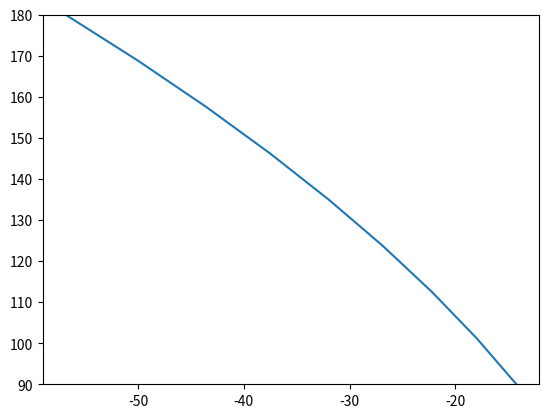
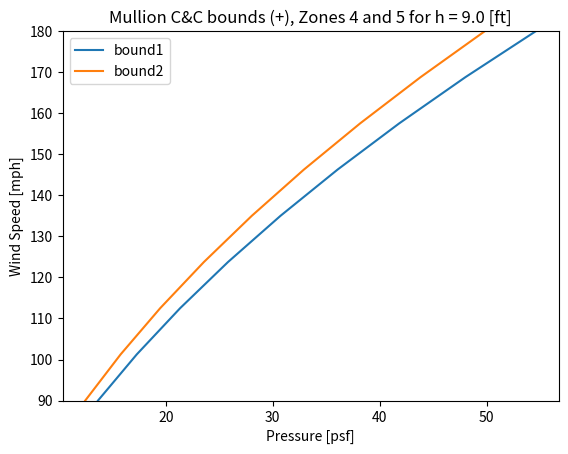
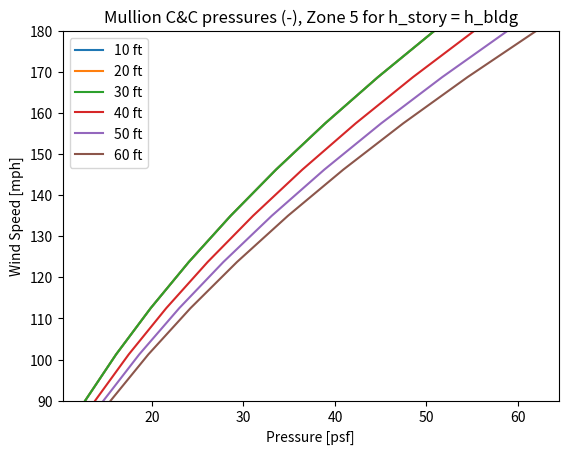

Recreate these plots in Python, in order.
import numpy as np
import matplotlib.pyplot as plt
import pandas as pd
from scipy.optimize import curve_fit

class PressureCalc:

    def wcc_capacity(self, wind_speed, exposure, edition, h_bldg, area_eff):
        # Determine GCpis for pressure calculation:
        gcpi = PressureCalc.get_gcpi(self, edition, encl_class='Enclosed')
        # Determine components and cladding pressure for building facade components:
        is_cc = True
        # All components and cladding calculations require qh:
        qh, alpha = PressureCalc.qz_calc(self, h_bldg, wind_speed, exposure, edition, is_cc)
        # Get GCps and calculate the pressure for each zone:
        wpos = [True, True, False, False]
        wzone = [4, 5, 4, 5]
        wps = list()
        for ind in range(0, len(wpos)):
            # Find the GCp
            gcp = PressureCalc.wall_cc(self, area_eff, wpos[ind], wzone[ind], edition)
            # Reduce GCp for walls if roof pitch is <= 10 degrees:
            theta = 12
            if theta <= 10:
                gcp = 0.9 * gcp
            else:
                pass
            # Calculate pressure at the zone:
            p = PressureCalc.calc_pressure(self, z, exposure, edition, is_cc, qh, gcp, gcpi)
            wps.append(p)

        return wps

    def rcc_capacity(self, wind_speed, exposure, edition, h_bldg, area_eff):
        # Determine GCpis for pressure calculation:
        gcpi = PressureCalc.get_gcpi(self, edition, encl_class='Enclosed')
        # Determine components and cladding pressure for building roof components:
        is_cc = True
        # All components and cladding calculations require qh:
        qh, alpha = PressureCalc.qz_calc(self, h_bldg, wind_speed, exposure, edition, is_cc)
        # Get GCps and calculate the pressure for each zone:
        rpos = [True, True, True, False, False, False]
        rzone = [1, 2, 3, 1, 2, 3]
        rps = list()
        for ind in range(0, len(rpos)):
            # Find the GCp
            gcp = PressureCalc.roof_cc(self, area_eff, rpos[ind], rzone[ind], edition)
            # Calculate pressure at the zone:
            p = PressureCalc.calc_pressure(self, z, exposure, edition, is_cc, qh, gcp, gcpi)
            rps.append(p)
        return rps

    def rmwfrs_capacity(self, wind_speed, exposure, edition, h_bldg):
        # Determine GCpis for pressure calculation:
        gcpi = PressureCalc.get_gcpi(self, edition, encl_class='Enclosed')
        # Determine the velocity pressure:
        is_cc = False
        # Roof uplift pressures require qh:
        qh, alpha = PressureCalc.qz_calc(self, h_bldg, wind_speed, exposure, edition, is_cc)
        # Get the gust effect or gust response factor:
        g = PressureCalc.get_g(self, edition, exposure, is_cc, alpha)
        # Set up to find Cp values:
        direction = 'parallel'
        pitch = 9
        ratio = 0.5
        # Set up placeholders for Cp values:
        rmps = list()
        # Find the Cps:
        length = 2 * h_bldg
        cp = PressureCalc.roof_mwfrs(self, h_bldg, direction, ratio, pitch, length)
        for row in cp:
            gcp = g * cp[0][0]  # Take the first Cp value for uplift calculations
            # Calculate uplift pressure at the zone:
            p = PressureCalc.calc_pressure(self, z, exposure, edition, is_cc, qh, gcp, gcpi)
            rmps.append(p)

        return rmps

    def run(self, z, wind_speed, exposure, edition, r_mwfrs, h_bldg, w_cc, r_cc, area_eff=None):
        # Determine GCpis for pressure calculation:
        gcpi = PressureCalc.get_gcpi(self, edition, encl_class='Enclosed')
        # Determine the MWFRS pressures for roof:
        if r_mwfrs:
            wps = 0
            rps = 0
            is_cc = False
            # Roof uplift pressures require qh:
            qh, alpha = PressureCalc.qz_calc(self, h_bldg, wind_speed, exposure, edition, is_cc)
            # Get the gust effect or gust response factor:
            g = PressureCalc.get_g(self, edition, exposure, is_cc, alpha)
            # Set up to find Cp values:
            direction = 'parallel'
            pitch = 9
            ratio = 0.5
            # Set up placeholders for Cp values:
            rmps = list()
            # Find the Cps:
            length = 2*h_bldg
            cp = PressureCalc.roof_mwfrs(self, h_bldg, direction, ratio, pitch, length)
            for row in cp:
                gcp = g*cp[0][0] # Take the first Cp value for uplift calculations
                # Calculate uplift pressure at the zone:
                p = PressureCalc.calc_pressure(self, z, exposure, edition, is_cc, qh, gcp, gcpi)
                rmps.append(p)
        # Determine pressure for components and cladding:
        if w_cc or r_cc:
            # C&C loads:
            is_cc = True
            # All components and cladding calculations require qh:
            qh, alpha = PressureCalc.qz_calc(self, h_bldg, wind_speed, exposure, edition, is_cc)
            # Get GCps and calculate the pressure for each zone:
            if w_cc:
                wpos = [True, True, False, False]
                wzone = [4, 5, 4, 5]
                wps = list()
                for ind in range(0, len(wpos)):
                    # Find the GCp
                    gcp = PressureCalc.wall_cc(self, area_eff, wpos[ind], wzone[ind], edition)
                    # Reduce GCp for walls if roof pitch is <= 10 degrees:
                    theta = 12
                    if theta <= 10:
                        gcp = 0.9*gcp
                    else:
                        pass
                    # Calculate pressure at the zone:
                    p = PressureCalc.calc_pressure(self, z, exposure, edition, is_cc, qh, gcp, gcpi)
                    wps.append(p)
            elif r_cc:
                # Roof C&C:
                rpos = [True, True, True, False, False, False]
                rzone = [1, 2, 3, 1, 2, 3]
                rps = list()
                for ind in range(0, len(rpos)):
                    # Find the GCp
                    gcp = PressureCalc.roof_cc(self, area_eff, rpos[ind], rzone[ind], edition)
                    # Calculate pressure at the zone:
                    p = PressureCalc.calc_pressure(self, z, exposure, edition, is_cc, qh, gcp, gcpi)
                    rps.append(p)
                wps = 0
                rmps = 0
        return wps, rps, rmps

    def get_gcpi(self, edition, encl_class='Enclosed'):
        # Determine GCpi: in the future, will need to develop a procedure to determine the enclosure category
        if encl_class == 'Open':
            gcpi = 0.0
        if edition == 'ASCE 7-95':
            if encl_class == 'Partial':  # includes those in hpr regions, no opening protection:
                gcpi = [0.80, -0.3]
            elif encl_class == 'Enclosed':
                gcpi = 0.18
        elif edition == 'ASCE 7-93' or edition == 'ASCE 7-88':
            if encl_class == 'Partial':
                gcpi = [0.75, -0.25]
            elif encl_class == 'Enclosed':
                gcpi = 0.25
        else:
            if encl_class == 'Partial':
                gcpi = 0.55
            elif encl_class == 'Enclosed':
                gcpi = 0.18

        return gcpi

    def get_g(self, edition, exposure, is_cc, alpha):
        alpha = 7.0  # Provide default value for Exposure B
        # Gust effect or gust response factor:
        if edition == 'ASCE 7-95':
            if exposure == 'A' or exposure == 'B':
                g = 0.8
            elif exposure == 'C' or exposure == 'D':
                g = 0.85
        elif edition == 'ASCE 7-93' or edition == 'ASCE 7-88':
            # Gust response factors:
            # Gz is used for C&C, Gh for MWFRS:
            # Select surface drag coefficient:
            if exposure == 'A':
                d0 = 0.025
            elif exposure == 'B':
                d0 = 0.010
            elif exposure == 'C':
                d0 = 0.005
            elif exposure == 'D':
                d0 = 0.003
            if is_cc:  # Gz and Gh are calculated the exact same way, except that Gz uses the mean roof height
                tz = (2.35 * (d0) ** (1 / 2)) / ((z / (30 / 3.281)) ** (1 / alpha))
                g = 0.65 + 3.65 * tz
            else:
                tz = (2.35 * (d0) ** (1 / 2)) / ((z / (30 / 3.281)) ** (1 / alpha))
                g = 0.65 + 3.65 * tz
        else:  # All other editions of ASCE 7
            g = 0.85
        return g

    # Laying out the code needed to replicate the pressures from ASCE 7
    def calc_pressure(self, z, exposure, edition, is_cc, q, gcp, gcpi):
        # Pressure calc: will need to code in a procedure to determine both +/- cases for GCpi
        # ASCE 7-93:
        if is_cc:
            if z <= 60 / 3.281:  # should be building height:
                # Calculate pressure for the controlling case:
                if gcp > 0:
                    p = q * (gcp + gcpi)
                elif gcp < 0:
                    p = q * (gcp - gcpi)
            else:
                pass  # same equation, except q = qz
            # Exception for ASCE 7-95: For buildings in Exposure B, calculated pressure shall be multiplied by 0.85
            if edition == 'ASCE 7-95':
                p = 0.85 * p
            else:
                pass
            # Minimum design pressure for C&C:
            if abs(p) / 1000 < 0.48:  # [kN/m^2]
                p = np.sign(p) * 0.48 * 1000  # [N/m^2]
            else:
                pass
        else:
            p = q * gcp - q * gcpi  # q = qz for roof (at mean roof height)
        return p

    def qz_calc(self, z, wind_speed, exposure, edition, is_cc):
        hpr = True
        h_ocean = True
        # Every edition of ASCE 7 has a velocity exposure coefficient:
        kz, alpha = PressureCalc.get_kz(self, z, exposure, edition, is_cc)
        # Calculate the velocity pressure:
        if edition == 'ASCE 7-93' or edition == 'ASCE 7-88':
            imp = PressureCalc.get_i(self, z, wind_speed, hpr, h_ocean)
            qz = 0.613 * kz * (imp * wind_speed) ** 2
        elif edition == 'ASCE 7-95':
            kzt = 1.0
            imp = PressureCalc.get_i(self, z, wind_speed, hpr, h_ocean)
            qz = 0.613 * kz * kzt * imp * wind_speed ** 2
        elif edition == 'ASCE 7-98' or edition == 'ASCE 7-02' or edition == 'ASCE 7-05':
            kzt = 1.0
            kd = 0.85
            imp = PressureCalc.get_i(self, z, wind_speed, hpr, h_ocean)
            qz = 0.613 * kz * kzt * kd * imp * wind_speed ** 2
        elif edition == 'ASCE 7-10' or edition == 'ASCE 7-16':
            kzt = 1.0
            kd = 0.85
            qz = 0.613 * kz * kzt * kd * wind_speed ** 2
        print('qz:', qz * 0.020885, 'z:', z, 'wind_speed:', wind_speed*2.237)
        return qz, alpha

    def get_kz(self, z, exposure, edition, is_cc):
        # ASCE 7-95 and older: Exposure Category is C for C&C (B allowed for 7-95)
        if is_cc:
            if edition == 'ASCE 7-95':
                if exposure == 'A' or exposure == 'D':
                    exposure = 'C'
                else:
                    pass
            elif edition == 'ASCE 7-93' or edition == 'ASCE 7-88':
                exposure = 'C'
        else:
            pass
        # Given Exposure Category, select alpha and zg:
        if exposure == 'A':
            zg = 1500 / 3.281
            if edition == 'ASCE 7-93' or edition == 'ASCE 7-88':
                alpha = 3.0
            else:
                alpha = 5.0
        elif exposure == 'B':
            zg = 1200 / 3.281
            if edition == 'ASCE 7-93' or edition == 'ASCE 7-88':
                alpha = 4.5
            else:
                alpha = 7.0
        elif exposure == 'C':
            zg = 900 / 3.281
            if edition == 'ASCE 7-93' or edition == 'ASCE 7-88':
                alpha = 7.0
            else:
                alpha = 9.5
        elif exposure == 'D':
            alpha = 11.5
            zg = 700 / 3.281
            if edition == 'ASCE 7-93' or edition == 'ASCE 7-88':
                alpha = 10.0
            else:
                alpha = 11.5
        # Define the factor in front of power law:
        if edition == 'ASCE 7-93' or edition == 'ASCE 7-88':
            factor = 2.58  # ASCE 7-93: Different values (fastest mile wind speeds)
        else:
            factor = 2.01
        # Velocity pressure coefficient:
        # Exception: ASCE 7-98-ASCE 7-05
        # Case 1a for all components and cladding
        # z shall not be taken as less than 30 feet for Case 1 in Exposure B
        if is_cc:
            if exposure == 'B' and (
                    edition == 'ASCE 7-98' or edition == 'ASCE 7-02' or edition == 'ASCE 7-05' or edition == 'ASCE 7-10'):
                if z < 30 / 3.281:
                    z = 30 / 3.281
                else:
                    pass
        # Calculate the velocity pressure coefficient:
        if z <= 15 / 3.281:  # [m]
            kz = factor * ((15 / 3.281) / zg) ** (2 / alpha)
        elif 15 / 3.281 < z < zg:
            kz = factor * (z / zg) ** (2 / alpha)
        return kz, alpha

    def get_i(self, z, wind_speed, hpr, h_ocean):
        # Importance factor for ASCE 7-05 and older:
        # Assume occupancy category is II for now (later add logic to identify tags for the region (MED, UNIV, etc.):
        cat = 2
        if edition == 'ASCE 7-88' or edition == 'ASCE 7-93':
            if h_ocean:  # if building is at hurricane oceanline (ASCE 7-88 and 7-93)
                categories = np.array([1.05, 1.11, 1.11, 1.00])
                imp = categories[cat - 1]
            else:
                categories = np.array([1.00, 1.07, 1.07, 0.95])
                imp = categories[cat - 1]
        else:
            if hpr and wind_speed > 100 / 2.237:  # wind speed in [m]/[s]
                categories = np.array([0.77, 1.00, 1.15, 1.15])
                imp = categories[cat - 1]
            else:
                categories = np.array([0.87, 1.00, 1.15, 1.15])
                imp = categories[cat - 1]
        return imp

    def roof_mwfrs(self, h_bldg, direction, ratio, pitch, length):
        # Identify roof MWFRS zones and pressure coefficients
        if (pitch < 10 or pitch == 'flat' or pitch == 'shallow' or pitch == 'flat or shallow') or direction == 'parallel':
            if ratio <= 0.5:
                Cp_full = np.array([[-0.9, -0.18], [-0.9, -0.18], [-0.5, -0.18], [-0.3, -0.18]])
                zones = np.array([0.5*h_bldg, 1.0*h_bldg, 2*h_bldg, 2.0001*h_bldg])
                num_zones = np.count_nonzero(zones <= length)
                # Get back all Cps for the identified zones:
                Cps = Cp_full[0:num_zones]
            elif ratio >= 1.0:
                Cp_full = np.array([[-1.3, -0.18], [-0.7, -0.18]])
                zones = np.array([0.5 * h_bldg, 0.50001 * h_bldg])
                num_zones = np.count_nonzero(zones <= ratio)
                # Get back all Cps for the identified zones:
                Cps = Cp_full[0:num_zones]
        else:
            if direction == 'windward':
                angles = np.array([10, 15, 20, 25, 30, 35, 45, 60, 80])
                if ratio <= 0.25:
                    Cp_full = np.array([[-0.7, -0.18], [-0.5, 0.0], [-0.3, 0.2], [-0.2, 0.3], [-0.2, 0.3], [0.0, 0.4],[0.01, 0.01],[0.8, 0.8]])
                    # Choose pressure coefficients given the load direction:
                    Cps = Cp_full
                elif ratio == 0.5:
                    Cp_full = np.array([[-1.3, -0.18], [-0.7, -0.18]])
                    zones = np.array([0.5 * h_bldg, 0.50001 * h_bldg])
                    num_zones = np.count_nonzero(zones <= ratio)
                    # Get back all Cps for the identified zones:
                    Cps = Cp_full[0:num_zones]
                elif ratio >= 1.0:
                    pass
            elif direction == 'leeward':
                angles = np.array([10, 15, 20])
        return Cps

    def roof_cc(self, area_eff, pos, zone, edition):
        # Area_eff needs to be in units of ft^2
        area_eff = area_eff * 10.764
        if edition == 'ASCE 7-93' or edition == 'ASCE 7-88':
            # Negative external pressure coefficients: ASCE 7-93, -88, and ANSI-A58.1-1982
            if zone == 1:
                if area_eff <= 10:  # [ft^2]
                    gcp = -1.4
                elif 10 < area_eff <= 20:
                    m = (-1.3 - -1.4) / (20 - 10)
                    gcp = m * (area_eff - 10) - 1.4
                elif 20 < area_eff <= 50:
                    m = (-1.275 - -1.3) / (50 - 20)
                    gcp = m * (area_eff - 20) - 1.3
                elif 50 < area_eff <= 100:
                    m = (-1.2 - -1.275) / (100 - 50)
                    gcp = m * (area_eff - 50) - 1.275
                elif area_eff > 100:
                    gcp = -1.2
            elif zone == 2:
                if area_eff <= 10:
                    gcp = -2.6
                elif 10 < area_eff <= 20:
                    m = (-2.25 - -2.6) / (20 - 10)
                    gcp = m * (area_eff - 10) - 2.6
                elif 20 < area_eff <= 50:
                    m = (-1.75 - -2.25) / (50 - 20)
                    gcp = m * (area_eff - 20) - 2.25
                elif 50 < area_eff <= 100:
                    m = (-1.5 - -1.75) / (100 - 50)
                    gcp = m * (area_eff - 50) - 1.75
                elif area_eff > 100:
                    gcp = -1.5
            elif zone == 3:
                if area_eff <= 10:  # [ft^2]
                    gcp = -4.0
                elif 10 < area_eff <= 20:
                    m = (-3.25 - -4.0) / (20 - 10)
                    gcp = m * (area_eff - 10) - 4.0
                elif 20 < area_eff <= 50:
                    m = (-2.25 - -3.25) / (50 - 20)
                    gcp = m * (area_eff - 20) - 3.25
                elif 50 < area_eff <= 100:
                    m = (-1.5 - -2.25) / (100 - 50)
                    gcp = m * (area_eff - 50) - 2.25
                elif area_eff > 100:
                    gcp = -1.5
        else:
            # Positive external pressure coefficients:
            # Zones 1, 2, and 3
            if pos:
                if area_eff <= 10:  # [ft^2]
                    gcp = 0.3
                elif 10 < area_eff <= 20:
                    m = (0.25 - 0.3) / (20 - 10)
                    gcp = m * (area_eff - 10) + 0.3
                elif 20 < area_eff <= 50:
                    m = (0.225 - 0.25) / (50 - 20)
                    gcp = m * (area_eff - 20) + 0.25
                elif 50 < area_eff <= 100:
                    m = (0.2 - 0.225) / (100 - 50)
                    gcp = m * (area_eff - 50) + 0.225
                elif area_eff > 100:
                    gcp = 0.2
            else:
                # Negative external pressure coefficients:
                if zone == 1:
                    if area_eff <= 10:  # [ft^2]
                        gcp = -1.0
                    elif 10 < area_eff <= 20:
                        m = (-0.975 - -1.0) / (20 - 10)
                        gcp = m * (area_eff - 10) - 1.0
                    elif 20 < area_eff <= 50:
                        m = (-0.95 - -0.975) / (50 - 20)
                        gcp = m * (area_eff - 20) - 0.975
                    elif 50 < area_eff <= 100:
                        m = (-0.9 - -0.95) / (100 - 50)
                        gcp = m * (area_eff - 50) - 0.95
                    elif area_eff > 100:
                        gcp = -0.9
                elif zone == 2:
                    if area_eff <= 10:
                        gcp = -1.8
                    elif 10 < area_eff <= 20:
                        m = (-1.6 - -1.8) / (20 - 10)
                        gcp = m * (area_eff - 10) - 1.8
                    elif 20 < area_eff <= 50:
                        m = (-1.325 - -1.6) / (50 - 20)
                        gcp = m * (area_eff - 20) - 1.6
                    elif 50 < area_eff <= 100:
                        m = (-1.1 - -1.325) / (100 - 50)
                        gcp = m * (area_eff - 50) - 1.325
                    elif area_eff > 100:
                        gcp = -1.1
                elif zone == 3:
                    if area_eff <= 10:  # [ft^2]
                        gcp = -2.8
                    elif 10 < area_eff <= 20:
                        m = (-2.3 - -2.8) / (20 - 10)
                        gcp = m * (area_eff - 10) - 2.8
                    elif 20 < area_eff <= 50:
                        m = (-1.6 - -2.3) / (50 - 20)
                        gcp = m * (area_eff - 20) - 2.3
                    elif 50 < area_eff <= 100:
                        m = (-1.1 - -1.6) / (100 - 50)
                        gcp = m * (area_eff - 50) - 1.6
                    elif area_eff > 100:
                        gcp = -1.1

        return gcp

    def wall_cc(self, area_eff, pos, zone, edition):
        # Area_eff needs to be in units of ft^2
        area_eff = area_eff * 10.764
        if edition == 'ASCE 7-93' or edition == 'ASCE 7-88':
            # Positive external pressure coefficients:
            # Zones 4 and 5
            if pos:
                if area_eff <= 10:  # [ft^2]
                    gcp = 1.4
                elif 10 < area_eff <= 20:
                    m = (1.3 - 1.4) / (20 - 10)
                    gcp = m * (area_eff - 10) + 1.4
                elif 20 < area_eff <= 50:
                    m = (1.225 - 1.3) / (50 - 20)
                    gcp = m * (area_eff - 20) + 1.3
                elif 50 < area_eff <= 100:
                    m = (1.15 - 1.225) / (100 - 50)
                    gcp = m * (area_eff - 50) + 1.225
                elif 100 < area_eff <= 200:
                    m = (1.1 - 1.15) / (200 - 100)
                    gcp = m * (area_eff - 100) + 1.15
                elif 200 < area_eff <= 500:
                    m = (1.0 - 1.1) / (500 - 200)
                    gcp = m * (area_eff - 200) + 1.1
                elif area_eff > 500:
                    gcp = 1.0
            else:
                # Negative external pressure coefficients:
                if zone == 4:
                    if area_eff <= 10:  # [ft^2]
                        gcp = -1.5
                    elif 10 < area_eff <= 20:
                        m = (-1.425 - -1.5) / (20 - 10)
                        gcp = m * (area_eff - 10) - 1.5
                    elif 20 < area_eff <= 50:
                        m = (-1.325 - -1.425) / (50 - 20)
                        gcp = m * (area_eff - 20) - 1.425
                    elif 50 < area_eff <= 100:
                        m = (-1.25 - -1.325) / (100 - 50)
                        gcp = m * (area_eff - 50) - 1.325
                    elif 100 < area_eff <= 200:
                        m = (-1.2 - -1.25) / (200 - 100)
                        gcp = m * (area_eff - 100) - 1.25
                    elif 200 < area_eff <= 500:
                        m = (-1.1 - -1.2) / (500 - 200)
                        gcp = m * (area_eff - 200) - 1.2
                    elif area_eff > 500:
                        gcp = -1.1
                elif zone == 5:
                    # Zone 5
                    if area_eff <= 10:  # [ft^2]
                        gcp = -2.0
                    elif 10 < area_eff <= 20:
                        m = (-1.85 - -2.0) / (20 - 10)
                        gcp = m * (area_eff - 10) - 2.0
                    elif 20 < area_eff <= 50:
                        m = (-1.625 - -1.85) / (50 - 20)
                        gcp = m * (area_eff - 20) - 1.85
                    elif 50 < area_eff <= 100:
                        m = (-1.475 - -1.625) / (100 - 50)
                        gcp = m * (area_eff - 50) - 1.625
                    elif 100 < area_eff <= 200:
                        m = (-1.3 - -1.475) / (200 - 100)
                        gcp = m * (area_eff - 100) - 1.475
                    elif 200 < area_eff <= 500:
                        m = (-1.1 - -1.3) / (500 - 200)
                        gcp = m * (area_eff - 200) - 1.3
                    elif area_eff > 500:
                        gcp = -1.1
        else:
            # Positive external pressure coefficients:
            # Zones 4 and 5
            if pos:
                if area_eff <= 10:  # [ft^2]
                    gcp = 1.0
                elif 10 < area_eff <= 20:
                    m = (0.95 - 1.0) / (20 - 10)
                    gcp = m * (area_eff - 10) + 1.0
                elif 20 < area_eff <= 50:
                    m = (0.85 - 0.95) / (50 - 20)
                    gcp = m * (area_eff - 20) + 0.95
                elif 50 < area_eff <= 100:
                    m = (0.825 - 0.85) / (100 - 50)
                    gcp = m * (area_eff - 50) + 0.85
                elif 100 < area_eff <= 200:
                    m = (0.775 - 0.825) / (200 - 100)
                    gcp = m * (area_eff - 100) + 0.825
                elif 200 < area_eff <= 500:
                    m = (0.7 - 0.775) / (500 - 200)
                    gcp = m * (area_eff - 200) + 0.775
                elif area_eff > 500:
                    gcp = 0.7
            else:
                # Negative external pressure coefficients:
                if zone == 4:
                    if area_eff <= 10:  # [ft^2]
                        gcp = -1.1
                    elif 10 < area_eff <= 20:
                        m = (-1.05 - -1.1) / (20 - 10)
                        gcp = m * (area_eff - 10) - 1.1
                    elif 20 < area_eff <= 50:
                        m = (-0.975 - -1.05) / (50 - 20)
                        gcp = m * (area_eff - 20) - 1.05
                    elif 50 < area_eff <= 100:
                        m = (-0.95 - -0.975) / (100 - 50)
                        gcp = m * (area_eff - 50) - 0.975
                    elif 100 < area_eff <= 200:
                        m = (-0.85 - -0.95) / (200 - 100)
                        gcp = m * (area_eff - 100) - 0.95
                    elif 200 < area_eff <= 500:
                        m = (-0.8 - -0.85) / (500 - 200)
                        gcp = m * (area_eff - 200) - 0.85
                    elif area_eff > 500:
                        gcp = -0.8
                elif zone == 5:
                    # Zone 5
                    if area_eff <= 10:  # [ft^2]
                        gcp = -1.4
                    elif 10 < area_eff <= 20:
                        m = (-1.3 - -1.4) / (20 - 10)
                        gcp = m * (area_eff - 10) - 1.4
                    elif 20 < area_eff <= 50:
                        m = (-1.15 - -1.3) / (50 - 20)
                        gcp = m * (area_eff - 20) - 1.3
                    elif 50 < area_eff <= 100:
                        m = (-1.05 - -1.15) / (100 - 50)
                        gcp = m * (area_eff - 50) - 1.15
                    elif 100 < area_eff <= 200:
                        m = (-0.95 - -1.05) / (200 - 100)
                        gcp = m * (area_eff - 100) - 1.05
                    elif 200 < area_eff <= 500:
                        m = (-0.8 - -0.95) / (500 - 200)
                        gcp = m * (area_eff - 200) - 0.95
                    elif area_eff > 500:
                        gcp = -0.8

        return gcp

    def get_warea(self, ctype, parcel_flag, h_story):
        # Determine the effective area for a wall C&C:
        if ctype == 'mullion':
            if parcel_flag == 1:
                if h_story <= 15/3.281:  # [m]
                    area_eff = h_story*(5/3.281)  # [m^2]
                else:
                    area_eff = h_story*h_story/3  # [m^2]
            else:
                pass
        elif ctype == 'glass curtain wall':
            if parcel_flag == 1:
                area_eff = (h_story/2)*(5/3.281)  # [m^2]
            else:
                pass
        elif ctype == 'wall':
            area_eff = h_story*h_story/3  # [m^2]

        return area_eff

    def get_rarea(self, ctype, parcel_flag, h_story):
        # Determine the effective area for roof C&C:
        if ctype == 'Metal deck':
            pass

    def get_ccpressure(self, wind_speed, exposure, edition, h_story, h_bldg, comp_lst):
        # Given the input building parameters, return the pressure for the specified component:
        # Base building parameters:
        base_exposure = 'C'
        base_story = 9/3.281 # [m]
        base_height = 9/3.281 # [m]
        # Filter #1: Code editions:
        if edition == 'ASCE 7-88' or edition == 'ASCE 7-93':
            pass
        elif edition == 'ASCE 7-95':
            pass
        elif edition == 'ASCE 7-98' or edition == 'ASCE 7-02' or edition == 'ASCE 7-05':
            pass
        elif edition == 'ASCE 7-10':
            pass
        elif edition == 'ASCE 7-16':
            pass

def func(x, a, b, c):
    return a*(x**2)+b*x+c

# Testing out velocity pressure calculation:
# z = np.linspace(15 / 3.281, 100/3.281, 200)
z = 60 / 3.281
h_bldg = np.arange(10, 70, 10) / 3.281
#wind_speed = 148 / 2.237
wind_speed = np.linspace(90, 180, 9)/2.237 # [m]/[s]
exposure = 'C'
edition = 'ASCE 7-10'
pressures = PressureCalc()

df = pd.DataFrame()

# Play with roof mwfrs:
r_mwfrs = True

for h in h_bldg:
    rmps_arr = np.array([])
    for speed in wind_speed:
        wps, rps, rmps = pressures.run(z, speed, exposure, edition, r_mwfrs, h, w_cc=False, r_cc=False, area_eff=None)
        # Each row in rmps will contain as many pressures as zones identified:
        rmps[2] = rmps[2]*0.020885
        rmps_arr = np.append(rmps_arr, rmps[2])
    # Append column of pressures for various wind speeds for this height:
    col_name = str(h*3.281)
    df[col_name] = rmps_arr

print(df)

# Figure out the pressure difference for various heights:
print('percent change in height:')
print(df.pct_change(axis=1))
print('percent change in wind speed:')
print(df.pct_change(axis=0))

# Try for a different exposure category:
exposure = 'B'
df2 = pd.DataFrame()

for h in h_bldg:
    rmps_arr = np.array([])
    for speed in wind_speed:
        wps, rps, rmps = pressures.run(z, speed, exposure, edition, r_mwfrs, h, w_cc=False, r_cc=False, area_eff=None)
        # Each row in rmps will contain as many pressures as zones identified:
        rmps[2] = rmps[2]*0.020885
        rmps_arr = np.append(rmps_arr, rmps[2])
    # Append column of pressures for various wind speeds for this height:
    col_name = str(h*3.281)
    df2[col_name] = rmps_arr

print(df2)

# Check the difference between Exposure B and Exposure C:
print((df['10.0']-df2['10.0'])/df['10.0'], (df['20.0']-df2['20.0'])/df['20.0'], (df['30.0']-df2['30.0'])/df['30.0'], (df['40.0']-df2['40.0'])/df['40.0'])

# Set up a matplotlib figure:
fig, ax = plt.subplots()
line = ax.plot(rmps_arr, wind_speed*2.237)
plt.ylim(90, max(wind_speed)*2.237)
plt.show()


df_wcc = pd.DataFrame()
# Set up array of effective areas:
area_eff= np.array([27, 90])/10.764
# Set up empty numpy arrays to store wall and roof pressures:
wall_pressures = np.empty((0, 4))
roof_pressures = np.empty((0, 6))
w_cc = True
r_cc = False
h_bldg = 9 / 3.281
count = 0
fig2, ax2 = plt.subplots()
for area in area_eff:
    wall_pressures = np.empty((0, 4))
    roof_pressures = np.empty((0, 6))
    for speed in wind_speed:
        wps, rps, rmps = pressures.run(z, speed, exposure, edition, r_mwfrs, h_bldg, w_cc, r_cc, area)
        # Add to our empty array:
        wall_pressures = np.append(wall_pressures, np.array([wps]), axis=0)
        #roof_pressures = np.append(roof_pressures, np.array([rps]), axis=0)
    count = count + 1
    line = ax2.plot(wall_pressures[:,0]*0.020885, wind_speed*2.237, label='bound'+str(count))
    # Append column of pressures for various wind speeds for this height:
    col_name = str(area)
    df_wcc[col_name] = wall_pressures[:,0]
    #params = curve_fit(func, wall_pressures[:,3], wind_speed*2.237)
    #[a, b, c] = params[0]
    #fit_curve = ax.plot(wall_pressures[:, 3], func(wall_pressures[:,3], a, b, c), label=str(area * 10.7639))

#ax.legend()
#plt.ylim(90, max(wind_speed)*2.237)
print('percent change in effective area:')
print(df_wcc.pct_change(axis=1))
ax2.legend()
plt.ylim(90, max(wind_speed)*2.237)
plt.title('Mullion C&C bounds (+), Zones 4 and 5 for h = ' + str(h_bldg*3.281)+ ' [ft]')
plt.ylabel('Wind Speed [mph]')
plt.xlabel('Pressure [psf]')
plt.show()

# First I need to determine the effective area for the component that I am interested in:
ctype = 'mullion'
parcel_flag = 1
h_story = 10/3.281
h_bldg = np.array([h_story, h_story*2, h_story*3, h_story*4, h_story*5, h_story*6])
fig3, ax3 = plt.subplots()
df_wccm = pd.DataFrame()

for h in h_bldg:
    wall_pressures = np.empty((0, 4))
    area_eff = pressures.get_warea(ctype, parcel_flag, h_story)
    for speed in wind_speed:
        # Calculate the pressure across various wind speeds, heights, and exposures:
        wps = pressures.wcc_capacity(speed, exposure, edition, h, area_eff)
        wall_pressures = np.append(wall_pressures, np.array([wps]), axis=0)
    line = ax3.plot(wall_pressures[:, 1] * 0.020885, wind_speed * 2.237, label= str(round(h*3.281))+ ' ft')
    col_name = str(h*3.281)
    df_wccm[col_name] = wall_pressures[:, 1]* 0.020885

ax3.legend()
plt.ylim(90, max(wind_speed)*2.237)
plt.ylabel('Wind Speed [mph]')
plt.xlabel('Pressure [psf]')
plt.title('Mullion C&C pressures (-), Zone 5 for h_story = h_bldg')
plt.show()

pct_change = df_wccm.pct_change(axis=1)
print(df_wccm.pct_change(axis=1))

print((df_wccm['10.0']-df_wccm['60.0'])/df_wccm['10.0'])
# Plot the range of pressures for all wind speeds:
#plt.plot(wall_pressures[:,0], wind_speed)
#plt.plot(wall_pressures[:,1], wind_speed)
#plt.plot(wall_pressures[:,2], wind_speed)
#plt.plot(wall_pressures[:,3], wind_speed)
#plt.show()
# Let's plot and see if it works:
# areas = np.arange(0.1, 93, 0.1)
# gcp_lst = np.array([])
# for area in areas:
# gcp = roof_cc(area, pos=False, zone=3)
# gcp_lst = np.append(gcp_lst, gcp)

# plt.plot(areas, gcp_lst)
# plt.show()
